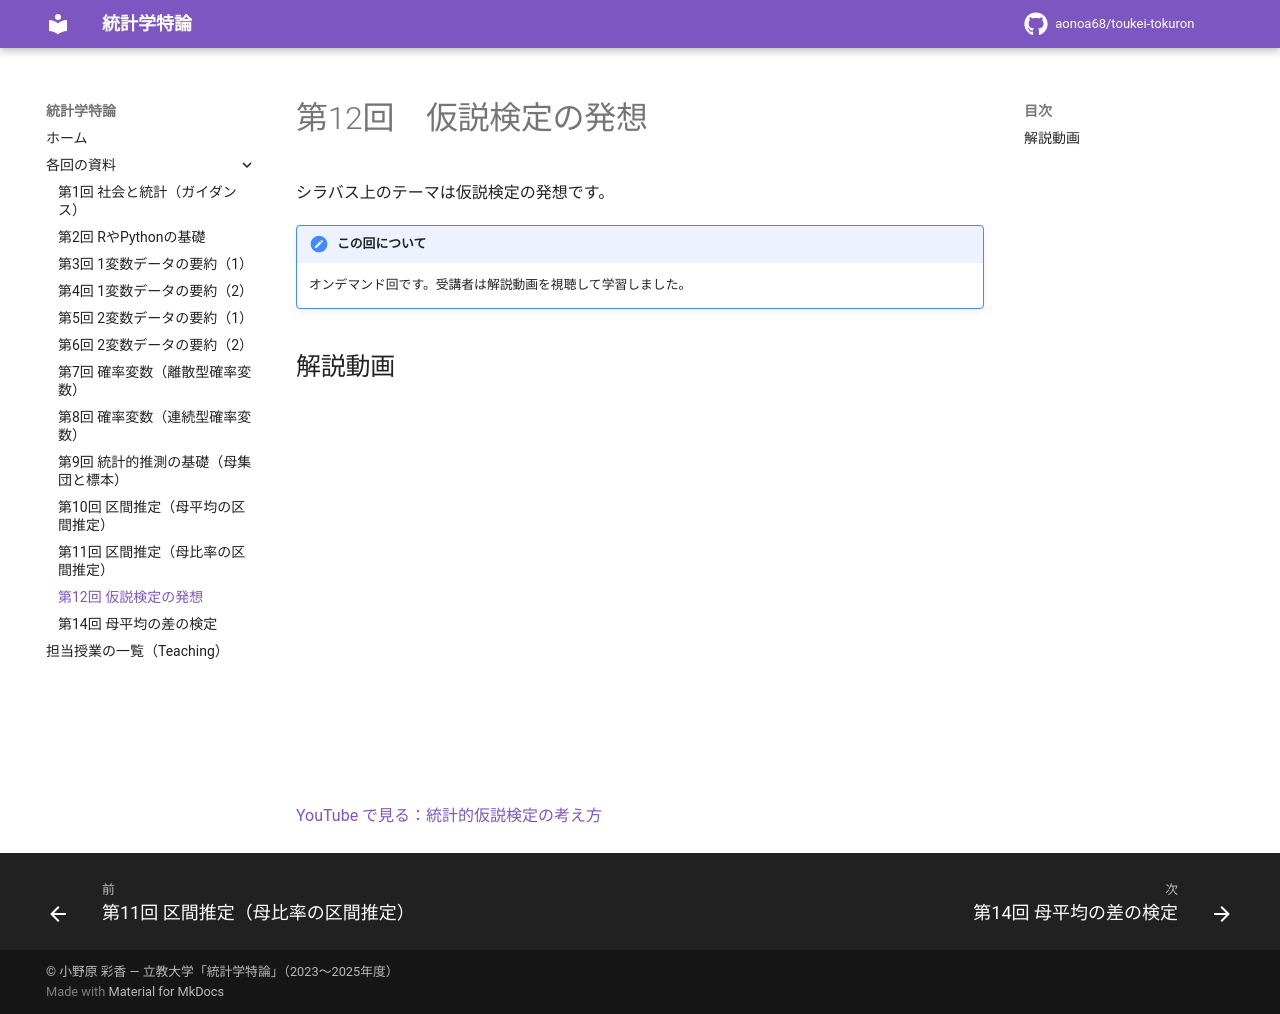

repository: aonoa68/toukei-tokuron · page: week12/index.html · generator: mkdocs

# 第12回　仮説検定の発想

シラバス上のテーマは仮説検定の発想です。

!!! note "この回について"
    オンデマンド回です。受講者は解説動画を視聴して学習しました。

## 解説動画

<div class="video-wrap"><iframe src="https://www.youtube-nocookie.com/embed/0-mrkjgCVnI" title="統計的仮説検定の考え方" loading="lazy" allowfullscreen allow="accelerometer; clipboard-write; encrypted-media; gyroscope; picture-in-picture"></iframe></div>

[YouTube で見る：統計的仮説検定の考え方](https://www.youtube.com/watch?v=0-mrkjgCVnI)
